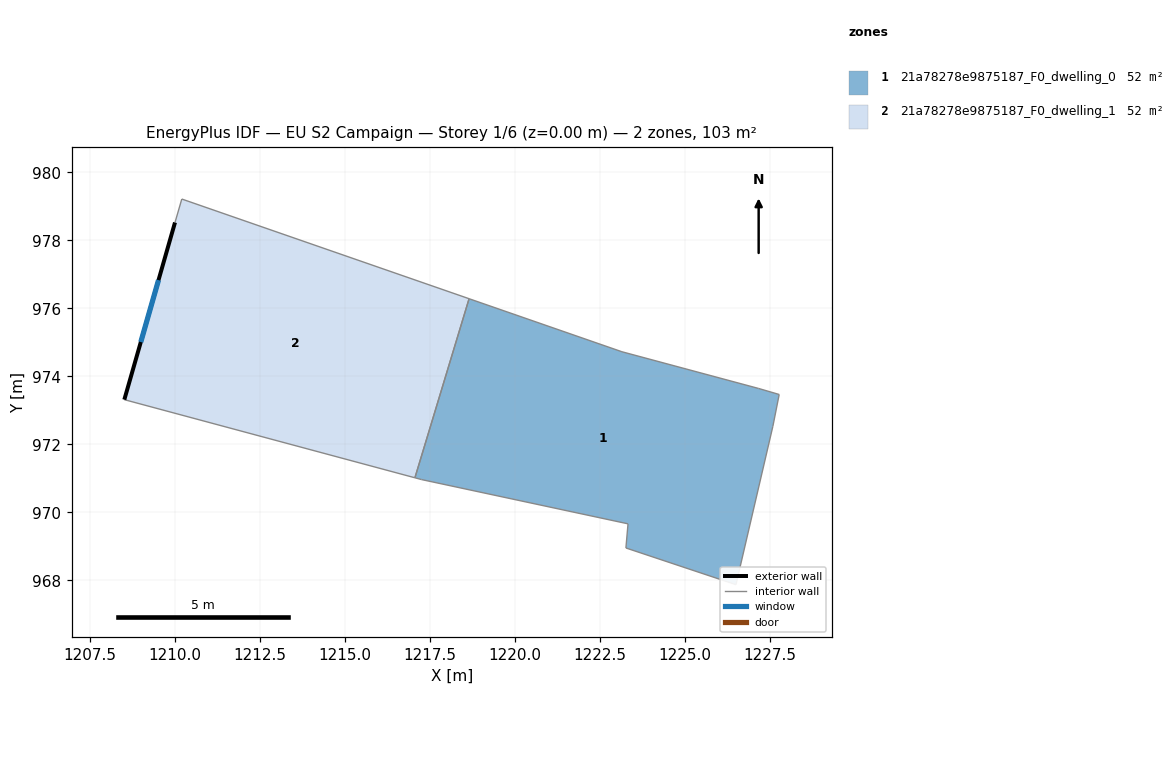
=== STOREY PLAN SPEC (per zone: floor XY polygon, exterior-wall plan segments, windows/doors) ===
zone 1: 21a78278e9875187_F0_dwelling_0  (51.7 m²)
  floor: (1227.17, 973.64) (1227.78, 973.47) (1227.59, 972.53) (1226.51, 967.88) (1223.27, 968.96) (1223.33, 969.67) (1217.26, 970.97) (1217.06, 971.02) (1218.66, 976.28) (1223.15, 974.72)
  interior walls: 10
zone 2: 21a78278e9875187_F0_dwelling_1  (51.7 m²)
  floor: (1218.66, 976.28) (1217.06, 971.02) (1208.52, 973.32) (1210.01, 978.53) (1210.21, 979.21)
  exterior wall: (1210.01, 978.53) – (1208.52, 973.32)  [5.4 m]
    window: (1209.53, 976.83) – (1209.01, 975.01)  [2.0 m²]
  interior walls: 4

=== DERIVED (storey summary) ===
Building: EU S2 Campaign
Storey: 1 of 6  (floor level z = 0.00 m)
Storey gross floor area: 103.4 m²
Zones on this storey: 2
  - 21a78278e9875187_F0_dwelling_0: floor 51.7 m²
  - 21a78278e9875187_F0_dwelling_1: floor 51.7 m²; exterior wall 5.4 m (16.3 m²); 1 window(s) 2.0 m²; WWR 12.2%
Zone adjacency (shared interzone walls):
  - 21a78278e9875187_F0_dwelling_0 ↔ 21a78278e9875187_F0_dwelling_1